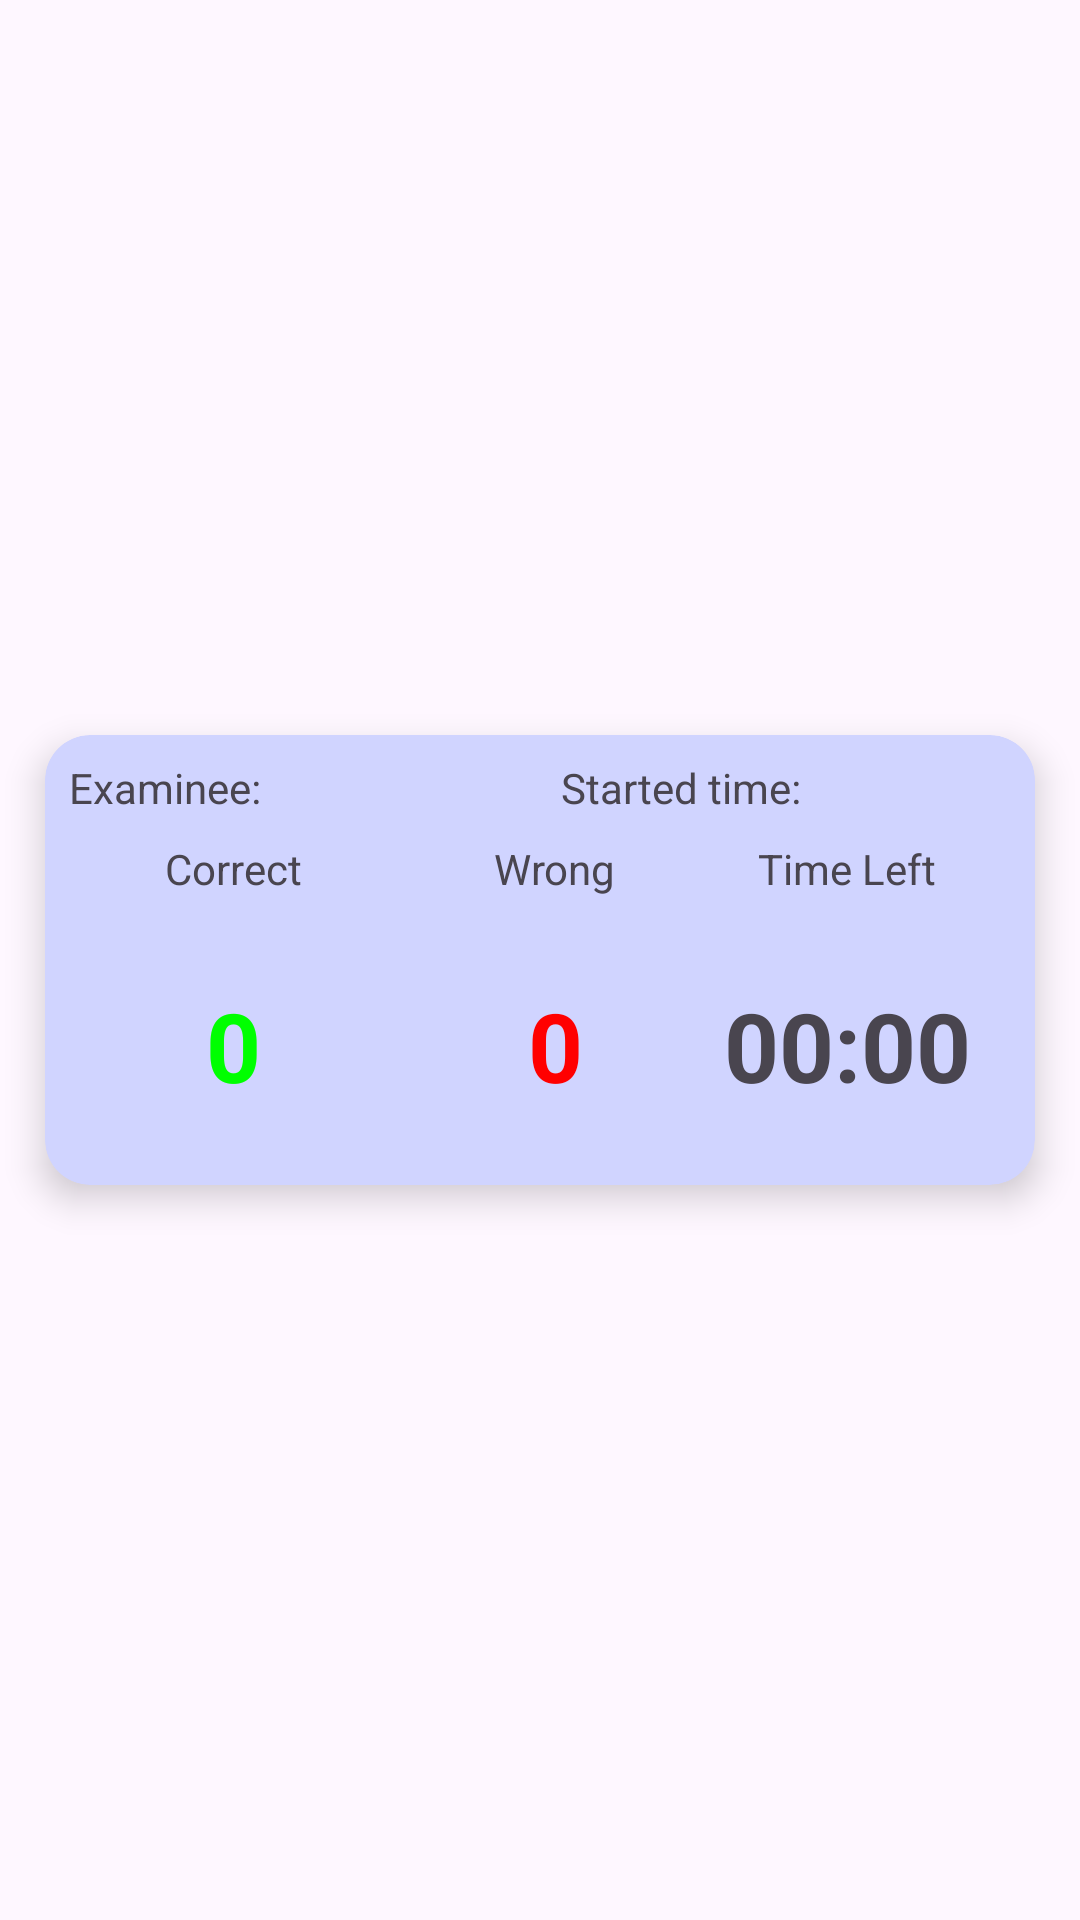

The Android layout XML behind this screen, and the referenced resources:
<!-- AndroidManifest.xml: application theme Theme.MyApplication -->
<!-- res/layout/activity_result_list_items.xml -->
<?xml version="1.0" encoding="utf-8"?>
<androidx.constraintlayout.widget.ConstraintLayout xmlns:android="http://schemas.android.com/apk/res/android"
    xmlns:app="http://schemas.android.com/apk/res-auto"
    xmlns:tools="http://schemas.android.com/tools"
    android:layout_width="match_parent"
    android:layout_height="wrap_content">

    <androidx.cardview.widget.CardView
        android:layout_width="match_parent"
        android:layout_height="150dp"
        android:layout_marginHorizontal="15dp"
        android:layout_marginVertical="10dp"
        app:cardBackgroundColor="#d0d4ff"
        app:cardCornerRadius="15dp"
        app:cardElevation="7dp"
        app:layout_constraintBottom_toBottomOf="parent"
        app:layout_constraintEnd_toEndOf="parent"
        app:layout_constraintStart_toStartOf="parent"
        app:layout_constraintTop_toTopOf="parent"
        tools:layout_editor_absoluteX="15dp">

        <androidx.constraintlayout.widget.ConstraintLayout
            android:layout_width="match_parent"
            android:layout_height="match_parent">

            <TextView
                android:id="@+id/txtExemineeName"
                android:layout_width="wrap_content"
                android:layout_height="wrap_content"
                android:layout_marginStart="8dp"
                android:layout_marginTop="8dp"
                android:text="Examinee:"
                app:layout_constraintStart_toStartOf="parent"
                app:layout_constraintTop_toTopOf="parent" />

            <TextView
                android:id="@+id/txtStartTime"
                android:layout_width="wrap_content"
                android:layout_height="wrap_content"
                android:layout_marginStart="172dp"
                android:layout_marginTop="8dp"
                android:text="Started time:"
                app:layout_constraintStart_toStartOf="parent"
                app:layout_constraintTop_toTopOf="parent" />

            <TextView
                android:id="@+id/textView9"
                android:layout_width="wrap_content"
                android:layout_height="wrap_content"
                android:layout_marginStart="40dp"
                android:layout_marginTop="8dp"
                android:text="Correct"
                app:layout_constraintStart_toStartOf="parent"
                app:layout_constraintTop_toBottomOf="@+id/txtExemineeName" />

            <TextView
                android:id="@+id/textView11"
                android:layout_width="wrap_content"
                android:layout_height="wrap_content"
                android:layout_marginStart="64dp"
                android:layout_marginTop="35dp"
                android:text="Wrong"
                app:layout_constraintStart_toEndOf="@+id/textView9"
                app:layout_constraintTop_toTopOf="parent" />

            <TextView
                android:id="@+id/textView13"
                android:layout_width="wrap_content"
                android:layout_height="wrap_content"
                android:layout_marginStart="32dp"
                android:layout_marginTop="8dp"
                android:text="Time Left"
                app:layout_constraintEnd_toEndOf="parent"
                app:layout_constraintHorizontal_bias="0.32"
                app:layout_constraintStart_toEndOf="@+id/textView11"
                app:layout_constraintTop_toBottomOf="@+id/txtStartTime" />

            <TextView
                android:id="@+id/txtCorrectNum"
                android:layout_width="wrap_content"
                android:layout_height="wrap_content"
                android:layout_marginTop="28dp"
                android:text="0"
                android:textColor="#00ff00"
                android:textSize="32sp"
                android:textStyle="bold"
                app:layout_constraintEnd_toEndOf="@+id/textView9"
                app:layout_constraintStart_toStartOf="@+id/textView9"
                app:layout_constraintTop_toBottomOf="@+id/textView9" />

            <TextView
                android:id="@+id/txtWrongNum"
                android:layout_width="wrap_content"
                android:layout_height="wrap_content"
                android:layout_marginTop="28dp"
                android:text="0"
                android:textColor="#ff0000"
                android:textSize="32sp"
                android:textStyle="bold"
                app:layout_constraintEnd_toEndOf="@+id/textView11"
                app:layout_constraintStart_toStartOf="@+id/textView11"
                app:layout_constraintTop_toBottomOf="@+id/textView11" />

            <TextView
                android:id="@+id/txtTimeLeft"
                android:layout_width="wrap_content"
                android:layout_height="wrap_content"
                android:layout_marginTop="28dp"
                android:text="00:00"
                android:textSize="32sp"
                android:textStyle="bold"
                app:layout_constraintEnd_toEndOf="@+id/textView13"
                app:layout_constraintStart_toStartOf="@+id/textView13"
                app:layout_constraintTop_toBottomOf="@+id/textView13" />
        </androidx.constraintlayout.widget.ConstraintLayout>
    </androidx.cardview.widget.CardView>
</androidx.constraintlayout.widget.ConstraintLayout>
<!-- resources referenced by this layout -->
<resources>
  <style name="Theme.MyApplication" parent="Base.Theme.MyApplication" />
  <style name="Base.Theme.MyApplication" parent="Theme.Material3.DayNight.NoActionBar">
          
          
  
      </style>
</resources>
